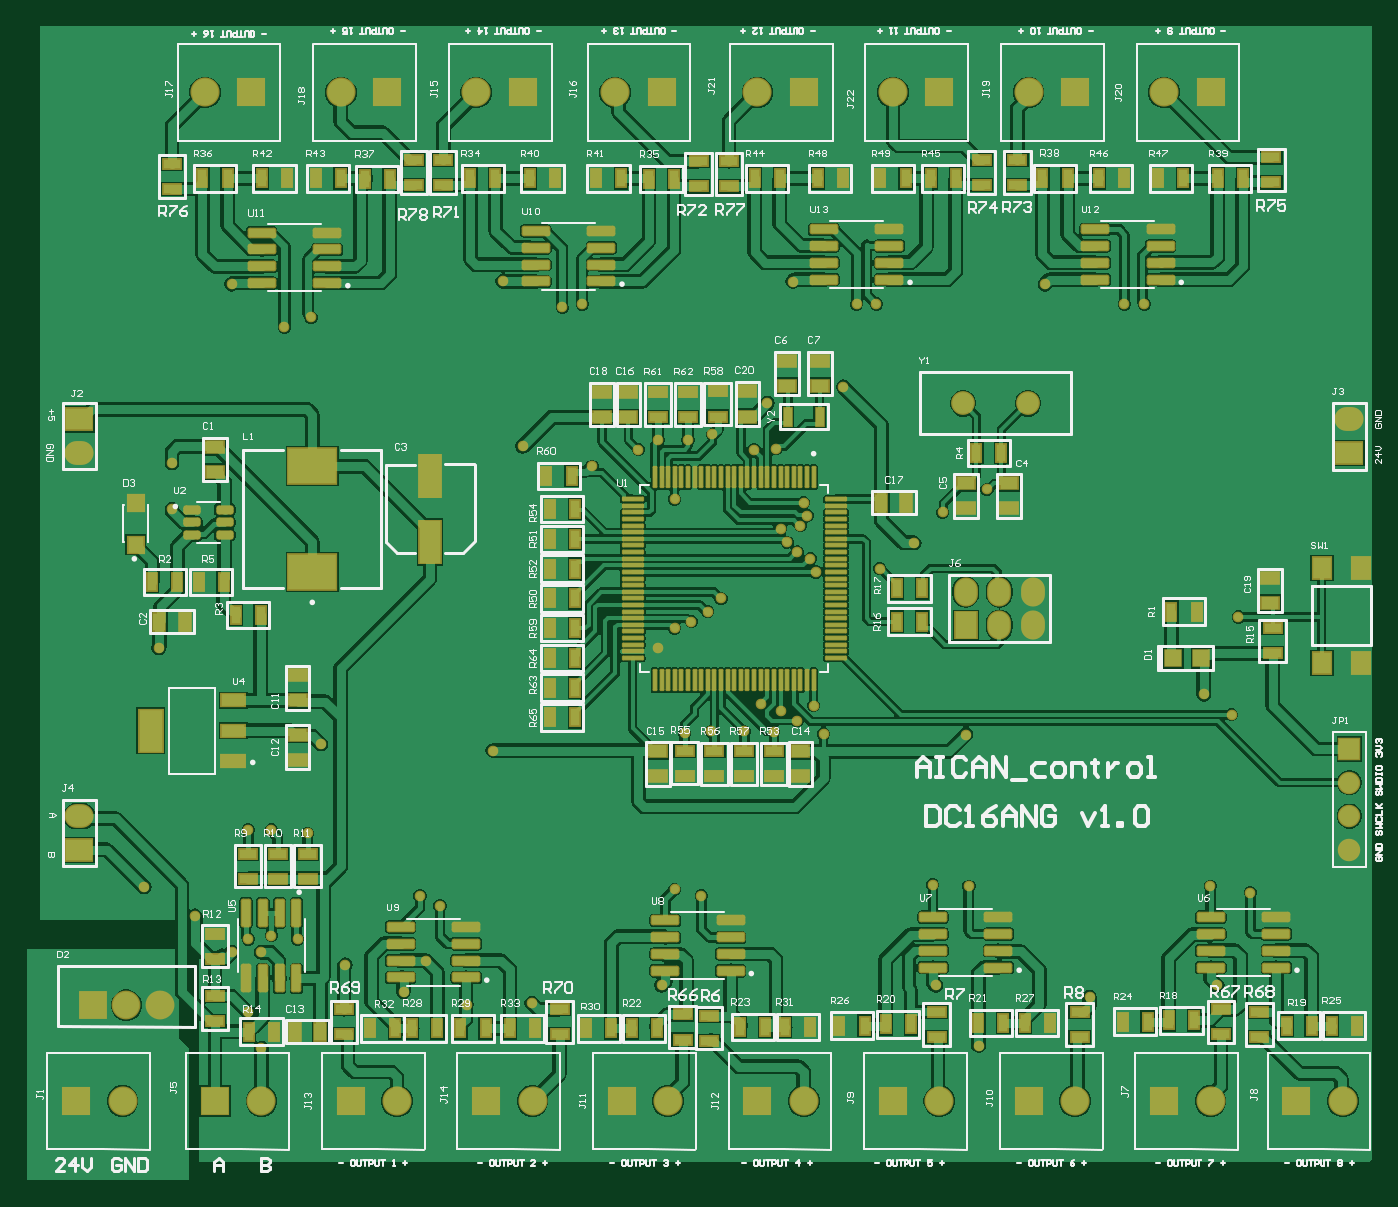
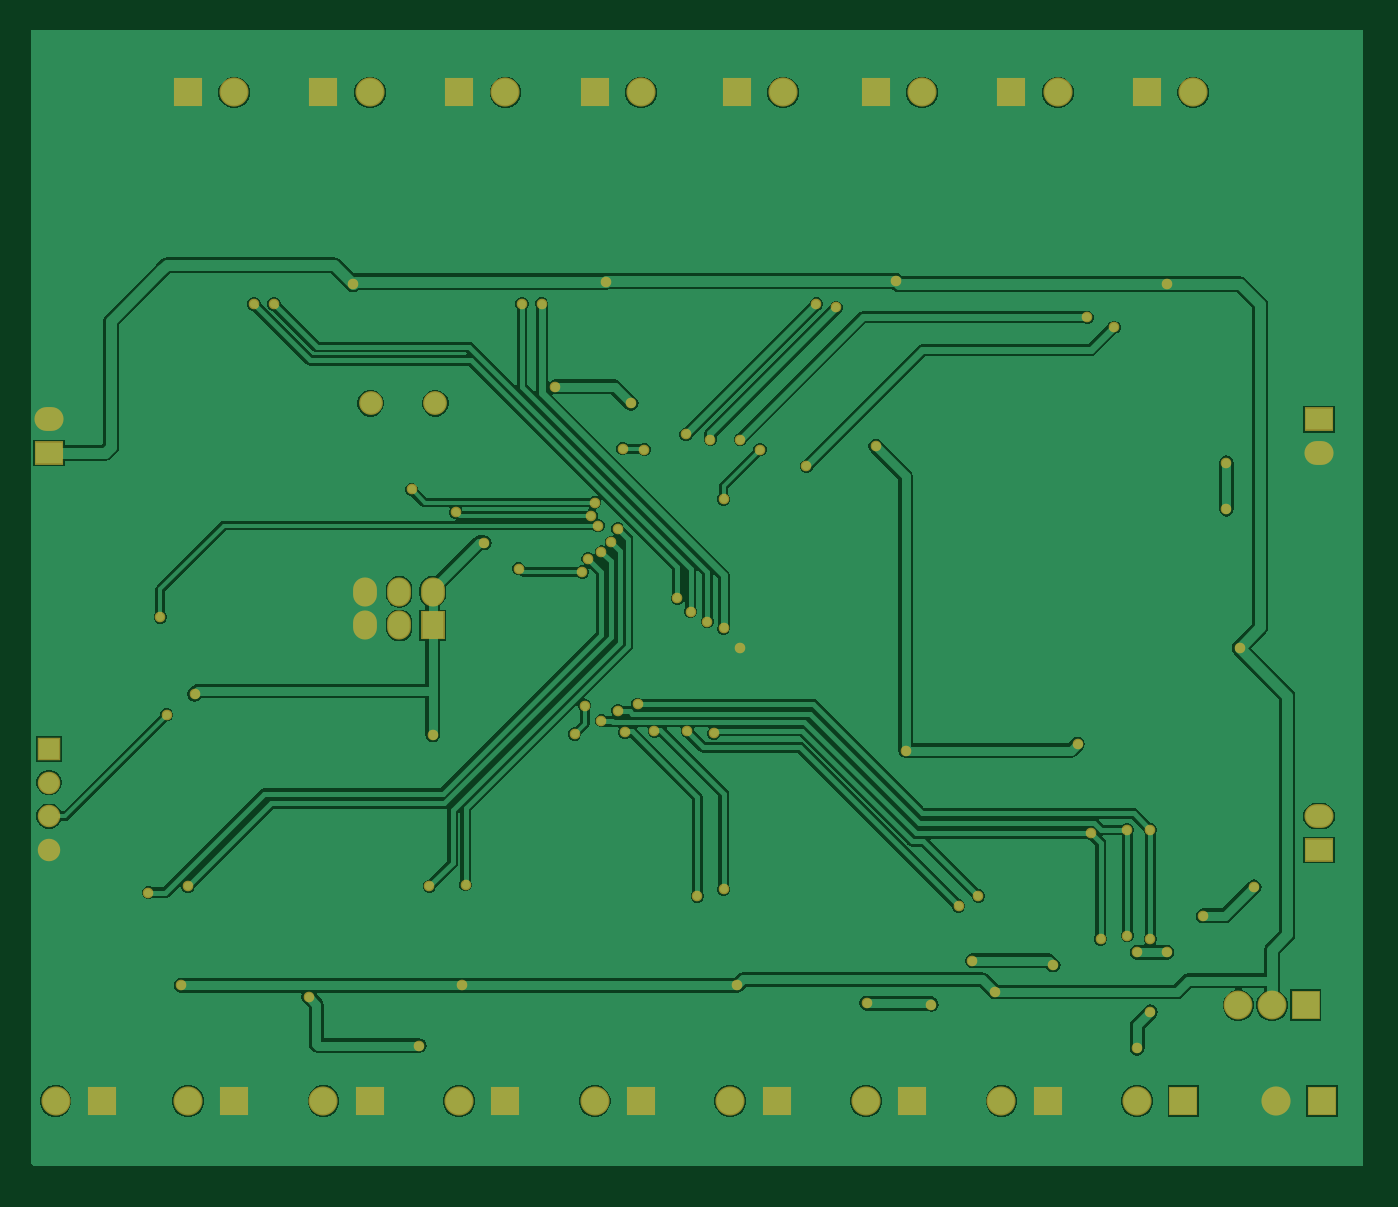
Circuit board: 9 layer files. Board 101.7 x 87.3 mm.
- bottom_copper: PCB2.GBL (43530 bytes)
- bottom_silk: PCB2.GBO (268 bytes)
- paste: PCB2.GBP (266 bytes)
- bottom_mask: PCB2.GBS (3686 bytes)
- outline: PCB2.GKO (271 bytes)
- top_copper: PCB2.GTL (131540 bytes)
- top_silk: PCB2.GTO (80338 bytes)
- paste: PCB2.GTP (9913 bytes)
- top_mask: PCB2.GTS (13331 bytes)

=== bottom_copper: PCB2.GBL (43530 bytes, source omitted) ===
=== bottom_silk: PCB2.GBO ===
G04*
G04 #@! TF.GenerationSoftware,Altium Limited,Altium Designer,22.7.1 (60)*
G04*
G04 Layer_Color=32896*
%FSLAX44Y44*%
%MOMM*%
G71*
G04*
G04 #@! TF.SameCoordinates,3B3FF853-3F63-4CB7-AB95-564DBE59FAD3*
G04*
G04*
G04 #@! TF.FilePolarity,Positive*
G04*
G01*
G75*
M02*

=== paste: PCB2.GBP ===
G04*
G04 #@! TF.GenerationSoftware,Altium Limited,Altium Designer,22.7.1 (60)*
G04*
G04 Layer_Color=128*
%FSLAX44Y44*%
%MOMM*%
G71*
G04*
G04 #@! TF.SameCoordinates,3B3FF853-3F63-4CB7-AB95-564DBE59FAD3*
G04*
G04*
G04 #@! TF.FilePolarity,Positive*
G04*
G01*
G75*
M02*

=== bottom_mask: PCB2.GBS ===
G04*
G04 #@! TF.GenerationSoftware,Altium Limited,Altium Designer,22.7.1 (60)*
G04*
G04 Layer_Color=16711935*
%FSLAX44Y44*%
%MOMM*%
G71*
G04*
G04 #@! TF.SameCoordinates,3B3FF853-3F63-4CB7-AB95-564DBE59FAD3*
G04*
G04*
G04 #@! TF.FilePolarity,Negative*
G04*
G01*
G75*
%ADD52R,2.2000X2.2000*%
%ADD53C,2.2000*%
%ADD54R,2.2000X1.8000*%
%ADD55O,2.2000X1.8000*%
%ADD56C,2.1800*%
%ADD57R,2.1800X2.1800*%
%ADD58C,1.7000*%
%ADD59R,1.7000X1.7000*%
%ADD60C,1.8000*%
%ADD61R,1.8000X2.2000*%
%ADD62O,1.8000X2.2000*%
%ADD63C,0.8000*%
D52*
X895052Y822500D02*
D03*
X792552D02*
D03*
X690052D02*
D03*
X587552D02*
D03*
X480052D02*
D03*
X375052D02*
D03*
X272552D02*
D03*
X170052D02*
D03*
X960000Y60000D02*
D03*
X860000D02*
D03*
X757500D02*
D03*
X655000D02*
D03*
X552500D02*
D03*
X450000D02*
D03*
X347500D02*
D03*
X245000D02*
D03*
X142500D02*
D03*
X37500D02*
D03*
D53*
X860000Y822500D02*
D03*
X757500D02*
D03*
X655000D02*
D03*
X552500D02*
D03*
X445000D02*
D03*
X340000D02*
D03*
X237500D02*
D03*
X135000D02*
D03*
X995052Y60000D02*
D03*
X895052D02*
D03*
X792552D02*
D03*
X690052D02*
D03*
X587552D02*
D03*
X485052D02*
D03*
X382552D02*
D03*
X280052D02*
D03*
X177552D02*
D03*
X72552D02*
D03*
D54*
X40000Y575400D02*
D03*
X1000000Y550000D02*
D03*
X40000Y250000D02*
D03*
D55*
Y550000D02*
D03*
X1000000Y575400D02*
D03*
X40000Y275400D02*
D03*
D56*
X101000Y132500D02*
D03*
X75500D02*
D03*
D57*
X50000D02*
D03*
D58*
X1000000Y275400D02*
D03*
Y250000D02*
D03*
Y300800D02*
D03*
D59*
Y326200D02*
D03*
D60*
X757000Y587500D02*
D03*
X708000D02*
D03*
D61*
X710000Y419600D02*
D03*
D62*
X735400D02*
D03*
X760800Y419600D02*
D03*
X710000Y445000D02*
D03*
X735400D02*
D03*
X760800D02*
D03*
D63*
X803619Y138500D02*
D03*
X302000Y166000D02*
D03*
X241000Y163000D02*
D03*
X333000Y133000D02*
D03*
X382000Y134000D02*
D03*
X720000Y102000D02*
D03*
X285000Y142500D02*
D03*
X671000Y482000D02*
D03*
X916000Y426000D02*
D03*
X911000Y352000D02*
D03*
X710000Y337000D02*
D03*
X89000Y222000D02*
D03*
X477500Y402500D02*
D03*
X110000Y507500D02*
D03*
Y542500D02*
D03*
X595000Y359000D02*
D03*
X890000Y367500D02*
D03*
X100000Y402500D02*
D03*
X155000Y172500D02*
D03*
X177500D02*
D03*
Y100000D02*
D03*
X900000Y147500D02*
D03*
X687500D02*
D03*
X480000D02*
D03*
X770000Y677500D02*
D03*
X579292Y679555D02*
D03*
X360000Y680000D02*
D03*
X155000Y677500D02*
D03*
X167500Y127500D02*
D03*
X602500Y337500D02*
D03*
X550000Y552500D02*
D03*
X617500Y600000D02*
D03*
X560000Y587500D02*
D03*
X375000Y555000D02*
D03*
X427500Y540000D02*
D03*
X490000Y515000D02*
D03*
X462500Y552500D02*
D03*
X222500Y330000D02*
D03*
X352500Y325000D02*
D03*
X692500Y505000D02*
D03*
X570000Y492500D02*
D03*
X590000Y502500D02*
D03*
X587500Y512500D02*
D03*
X585000Y495000D02*
D03*
X725977Y522332D02*
D03*
X570000Y355000D02*
D03*
X555000Y360000D02*
D03*
X564787Y338893D02*
D03*
X517500Y339500D02*
D03*
X582500Y347500D02*
D03*
X542500Y339500D02*
D03*
X497500Y338000D02*
D03*
X592500Y470000D02*
D03*
X582500Y475000D02*
D03*
X575000Y482500D02*
D03*
X925000Y217500D02*
D03*
X596879Y460000D02*
D03*
X895000Y222500D02*
D03*
X712500D02*
D03*
X685082Y223470D02*
D03*
X525000Y440000D02*
D03*
X515000Y430000D02*
D03*
X502500Y422500D02*
D03*
X490000Y417500D02*
D03*
X510000Y215000D02*
D03*
X490000Y220000D02*
D03*
X312500Y207500D02*
D03*
X297500Y215000D02*
D03*
X477500Y560000D02*
D03*
X566500Y553074D02*
D03*
X645000Y462500D02*
D03*
X500000Y560000D02*
D03*
X845000Y662500D02*
D03*
X830000D02*
D03*
X642500D02*
D03*
X518447Y564053D02*
D03*
X627500Y662500D02*
D03*
X420000D02*
D03*
X405000Y660000D02*
D03*
X215000Y652500D02*
D03*
X195000Y645000D02*
D03*
X127500Y200000D02*
D03*
X212500Y262500D02*
D03*
X205000Y182500D02*
D03*
X185000Y265000D02*
D03*
Y185000D02*
D03*
X167500Y265000D02*
D03*
Y182500D02*
D03*
M02*

=== outline: PCB2.GKO ===
G04*
G04 #@! TF.GenerationSoftware,Altium Limited,Altium Designer,22.7.1 (60)*
G04*
G04 Layer_Color=16711935*
%FSLAX44Y44*%
%MOMM*%
G71*
G04*
G04 #@! TF.SameCoordinates,3B3FF853-3F63-4CB7-AB95-564DBE59FAD3*
G04*
G04*
G04 #@! TF.FilePolarity,Positive*
G04*
G01*
G75*
M02*

=== top_copper: PCB2.GTL (131540 bytes, source omitted) ===
=== top_silk: PCB2.GTO (80338 bytes, source omitted) ===
=== paste: PCB2.GTP (9913 bytes, source omitted) ===
=== top_mask: PCB2.GTS (13331 bytes, source omitted) ===
